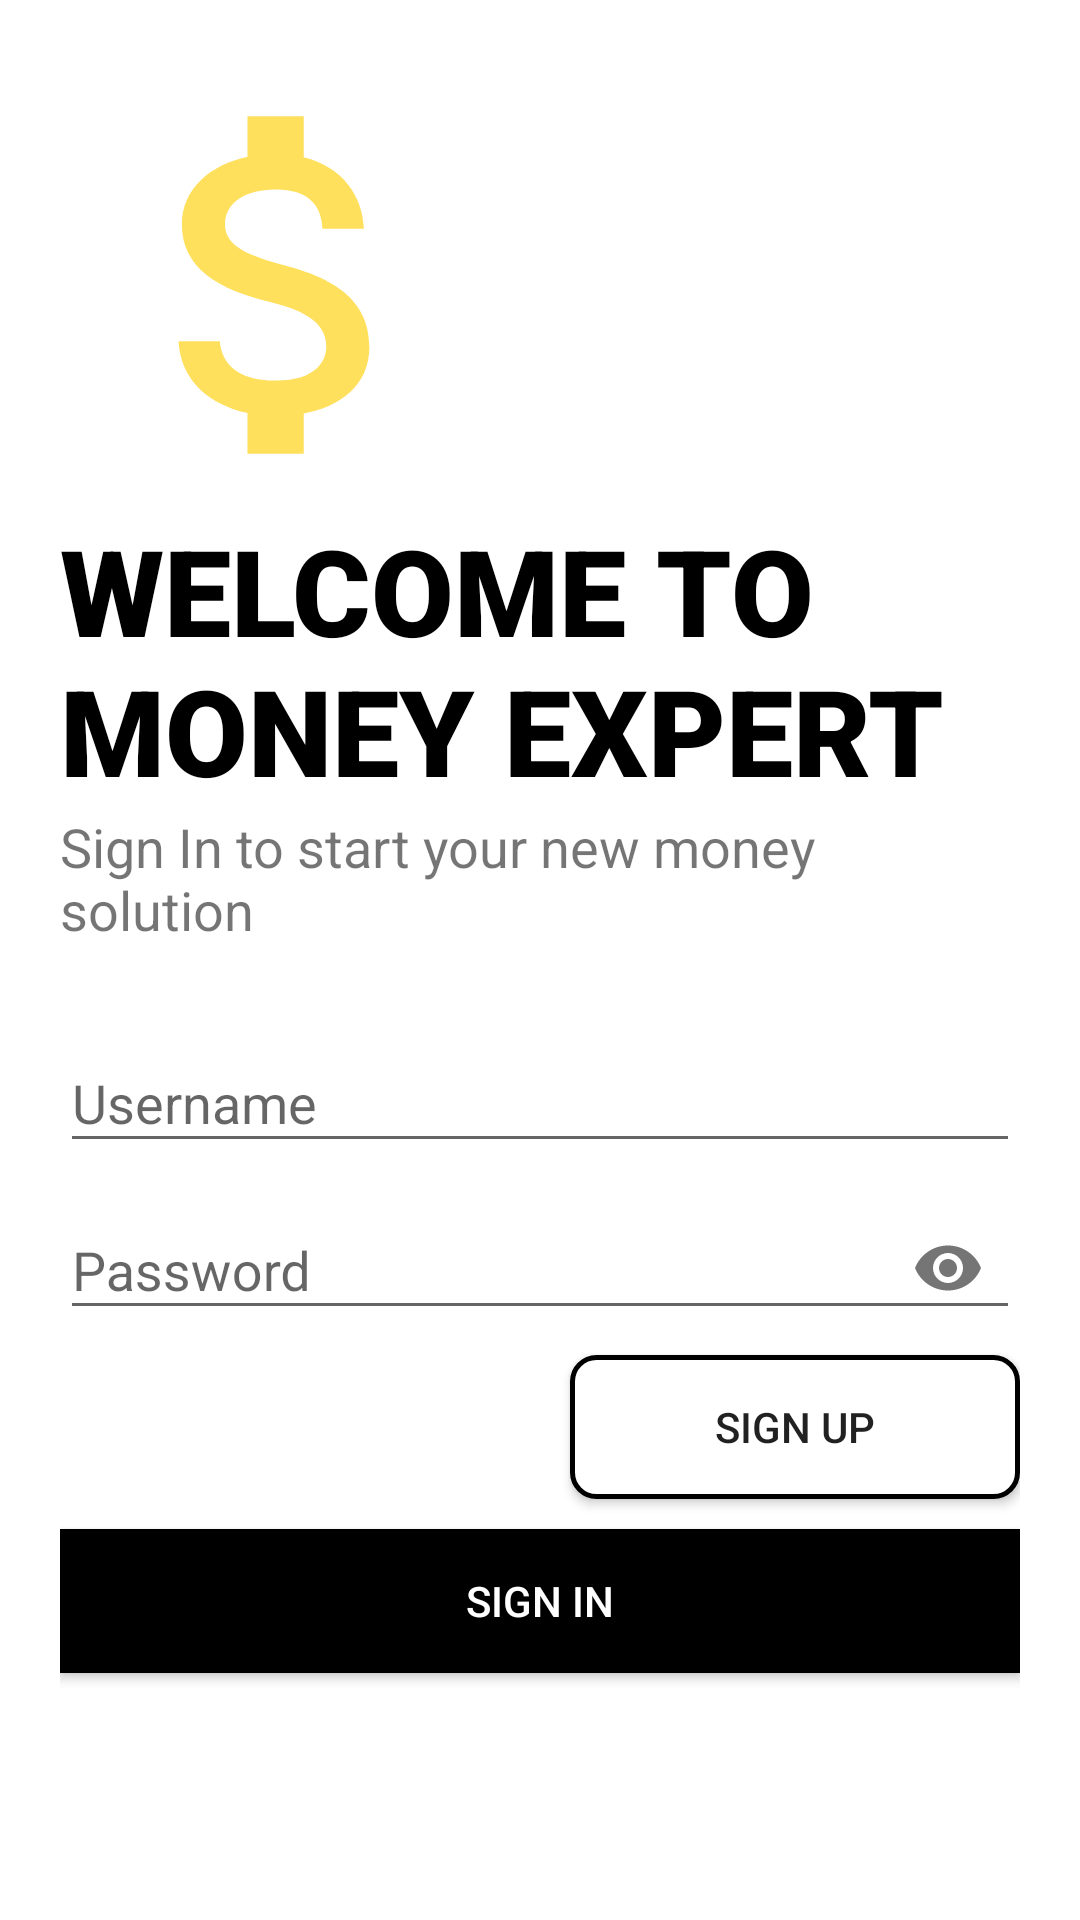

Produce the Android XML layout that renders to this screen, including the resource entries it uses.
<!-- AndroidManifest.xml: application theme AppTheme -->
<!-- res/layout/activity_login.xml -->
<?xml version="1.0" encoding="utf-8"?>
<LinearLayout xmlns:android="http://schemas.android.com/apk/res/android"
    xmlns:app="http://schemas.android.com/apk/res-auto"
    xmlns:tools="http://schemas.android.com/tools"
    android:layout_width="match_parent"
    android:layout_height="match_parent"
    android:orientation="vertical"
    android:background="#fff"
    tools:context=".Login"
    android:padding="20dp">

    <ImageView
        android:id="@+id/logo_Image"
        android:layout_width="150dp"
        android:layout_height="150dp"
        android:src="@drawable/ic_baseline_attach_money_24"
        android:contentDescription="MONEYLOGO" />

    <TextView
        android:id="@+id/logo_Name"
        android:layout_width="wrap_content"
        android:layout_height="wrap_content"
        android:fontFamily="sans-serif-black"
        android:text="WELCOME TO MONEY EXPERT"
        android:textSize="40sp"
        android:textColor="#000"/>

    <TextView
        android:id="@+id/slogan_Name"
        android:layout_width="wrap_content"
        android:layout_height="wrap_content"
        android:text="Sign In to start your new money solution"
        android:textSize="18sp"/>

    <LinearLayout
        android:layout_width="match_parent"
        android:layout_height="wrap_content"
        android:layout_marginTop="20dp"
        android:layout_marginBottom="20dp"
        android:orientation="vertical">

        <com.google.android.material.textfield.TextInputLayout
            android:layout_width="match_parent"
            android:layout_height="wrap_content"
            android:id="@+id/log_username"
            android:hint="Username">

            <com.google.android.material.textfield.TextInputEditText
                android:layout_width="match_parent"
                android:layout_height="wrap_content" />
        </com.google.android.material.textfield.TextInputLayout>

        <com.google.android.material.textfield.TextInputLayout
            android:layout_width="match_parent"
            android:layout_height="wrap_content"
            android:id="@+id/log_password"
            android:hint="Password"
            app:passwordToggleEnabled="true">

            <com.google.android.material.textfield.TextInputEditText
                android:layout_width="match_parent"
                android:layout_height="wrap_content"
                android:inputType="textPassword" />
        </com.google.android.material.textfield.TextInputLayout>

        <Button
            android:id="@+id/signup_btn"
            android:layout_width="150dp"
            android:layout_height="wrap_content"
            android:layout_gravity="right"
            android:layout_marginTop="5dp"
            android:layout_marginBottom="5dp"
            android:background="@drawable/buttonborder"
            android:elevation="0dp"
            android:text="Sign Up"/>

        <Button
            android:id="@+id/login_btn"
            android:layout_width="match_parent"
            android:layout_height="wrap_content"
            android:layout_marginTop="5dp"
            android:layout_marginBottom="5dp"
            android:background="#000"
            android:text="Sign in"
            android:textColor="#fff" />


    </LinearLayout>

</LinearLayout>
<!-- resources referenced by this layout -->
<resources>
  <!-- drawable buttonborder (drawable) -->
  <?xml version="1.0" encoding="utf-8"?>
  <shape xmlns:android="http://schemas.android.com/apk/res/android"
      android:shape="rectangle">
      <corners android:radius="8dp" />
      <solid android:color="@android:color/white"/>
      <stroke android:width="5px" android:color="#000000" />
  </shape>
  <!-- drawable ic_baseline_attach_money_24 (drawable) -->
  <vector android:height="24dp" android:tint="#FFE05D"
      android:viewportHeight="24" android:viewportWidth="24"
      android:width="24dp" xmlns:android="http://schemas.android.com/apk/res/android">
      <path android:fillColor="@android:color/white" android:pathData="M11.8,10.9c-2.27,-0.59 -3,-1.2 -3,-2.15 0,-1.09 1.01,-1.85 2.7,-1.85 1.78,0 2.44,0.85 2.5,2.1h2.21c-0.07,-1.72 -1.12,-3.3 -3.21,-3.81V3h-3v2.16c-1.94,0.42 -3.5,1.68 -3.5,3.61 0,2.31 1.91,3.46 4.7,4.13 2.5,0.6 3,1.48 3,2.41 0,0.69 -0.49,1.79 -2.7,1.79 -2.06,0 -2.87,-0.92 -2.98,-2.1h-2.2c0.12,2.19 1.76,3.42 3.68,3.83V21h3v-2.15c1.95,-0.37 3.5,-1.5 3.5,-3.55 0,-2.84 -2.43,-3.81 -4.7,-4.4z"/>
  </vector>
  <style name="AppTheme" parent="Theme.AppCompat.Light.NoActionBar">
          
          <item name="colorPrimary">@android:color/black</item>
          <item name="colorPrimaryDark">@android:color/black</item>
          <item name="colorAccent">@android:color/black</item>
          <item name="android:statusBarColor">#00000000</item>
      </style>
</resources>
